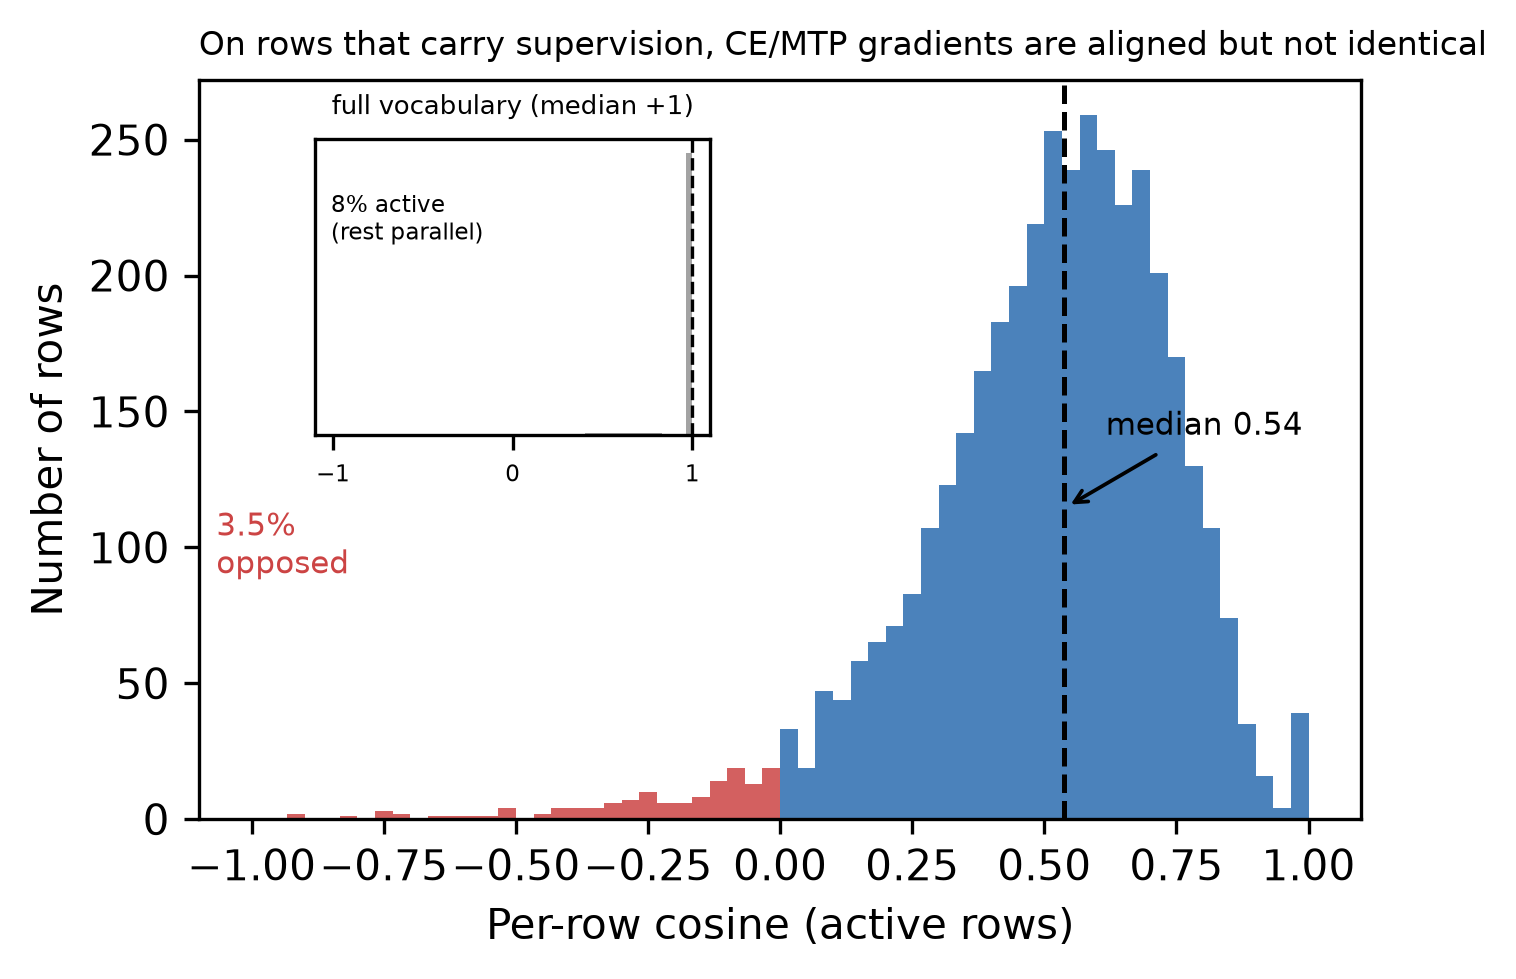

The table this chart was drawn from, first rows:
active_cosine_bin_center, count
-0.9833, 0
-0.95, 0
-0.9167, 2
-0.8833, 0
-0.85, 0
-0.8167, 1
-0.7833, 0
-0.75, 3
-0.7167, 2
-0.6833, 0
-0.65, 1
-0.6167, 1
-0.5833, 1
-0.55, 1
-0.5167, 4
-0.4833, 0
-0.45, 2
-0.4167, 4
-0.3833, 4
-0.35, 4
-0.3167, 6
-0.2833, 7
-0.25, 10
-0.2167, 6
-0.1833, 6
-0.15, 8
-0.1167, 14
-0.08333, 19
-0.05, 13
-0.01667, 19
0.01667, 33
0.05, 19
0.08333, 47
0.1167, 44
0.15, 58
0.1833, 65
0.2167, 71
0.25, 83
0.2833, 107
0.3167, 123
0.35, 142
0.3833, 165
0.4167, 183
0.45, 196
0.4833, 219
0.5167, 253
0.55, 239
0.5833, 259
0.6167, 246
0.65, 226
0.6833, 239
0.7167, 201
0.75, 170
0.7833, 130
0.8167, 107
0.85, 74
0.8833, 35
0.9167, 16
0.95, 4
0.9833, 39
